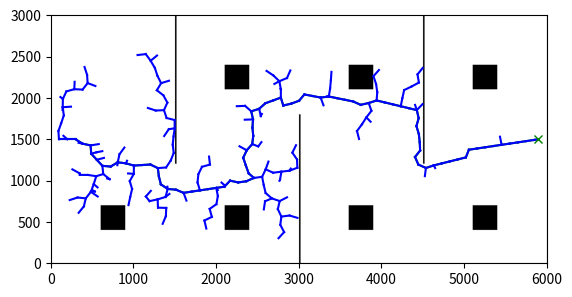

Source code (Python):
import numpy as np
import matplotlib.pyplot as plt
import time

class Node:
    def __init__(self, point, parent=None):
        self.point = np.array(point)
        self.parent = parent
        self.cost = 0 if parent is None else parent.cost + np.linalg.norm(self.point - parent.point)

def plot_map(width, height):
    obstacle_space = np.full((height, width), 0)  # No obstacle: 0
    
    # Define rectangular obstacles
    obstacle_space[1200:3000, 1500:1520] = 1  # Obstacle 1
    obstacle_space[0:1800, 3000:3020] = 1     # Obstacle 2
    obstacle_space[1200:3000, 4500:4520] = 1  # Obstacle 3

    # Square obstacles
    square_centers = [(750, 550), (2250, 550), (3750, 550), (5250, 550), (2250, 2250), (3750, 2250), (5250, 2250)]
    square_size = 300
    for cx, cy in square_centers:
        tl_x = cx - square_size // 2
        tl_y = cy - square_size // 2
        obstacle_space[tl_y:tl_y + square_size, tl_x:tl_x + square_size] = 1
    
    # Boundary walls
    obstacle_space[0, :] = 1
    obstacle_space[-1, :] = 1
    obstacle_space[:, 0] = 1
    obstacle_space[:, -1] = 1

    return obstacle_space

def check_collision(line_seg, obstacle_space):
    x0, y0 = map(int, line_seg[0])
    x1, y1 = map(int, line_seg[1])
    dx, dy = abs(x1 - x0), abs(y1 - y0)
    sx, sy = np.sign(x1 - x0), np.sign(y1 - y0)
    err = dx - dy
    while True:
        if obstacle_space[y0, x0] == 1:  # Check if it hits an obstacle
            return True
        if (x0 == x1) and (y0 == y1):
            break
        e2 = 2 * err
        if e2 > -dy:
            err -= dy
            x0 += sx
        if e2 < dx:
            err += dx
            y0 += sy
    return False

def nearest(nodes, point):
    return min(nodes, key=lambda node: np.linalg.norm(node.point - point))

def steer(from_node, to_point, step_size):
    direction = np.array(to_point) - from_node.point
    norm = np.linalg.norm(direction)
    direction = (direction / norm) * min(step_size, norm)
    new_point = from_node.point + direction
    return Node(new_point, from_node)

def plot_tree(nodes, ax, goal, obstacle_space):
    ax.imshow(obstacle_space, cmap='Greys', origin='lower')  # Show obstacle map
    for node in nodes:
        if node.parent:
            ax.plot([node.point[0], node.parent.point[0]], [node.point[1], node.parent.point[1]], 'b-')
    # ax.plot([node.point[0] for node in nodes], [node.point[1] for node in nodes], 'ro')
    ax.plot(goal[0], goal[1], 'gx')
    plt.pause(0.01)

def backtrack_path(goal_node):
    path = []
    current_node = goal_node
    while current_node is not None:
        path.append(current_node.point)
        current_node = current_node.parent
    path.reverse()  # Reverse to start from the initial point to the goal
    return path

def rrt_star(start, goal, obstacle_space, num_iterations=5500, step_size=100, threshold=20, goal_bias=0.4):
    if obstacle_space[int(start[1]), int(start[0])] == 1 or obstacle_space[int(goal[1]), int(goal[0])] == 1:
        raise ValueError("Start or goal is inside an obstacle.")

    nodes = [Node(start)]
    fig, ax = plt.subplots()
    ax.set_xlim(0, obstacle_space.shape[1])
    ax.set_ylim(0, obstacle_space.shape[0])
    ax.imshow(obstacle_space, cmap='Greys', origin='lower')  # Initial plot of the obstacle space

    for i in range(num_iterations):
        if np.random.rand() < goal_bias:  # With goal_bias probability, sample the goal
            random_point = goal
        else:
            random_point = np.random.rand(2) * obstacle_space.shape[::-1]
        
        if obstacle_space[int(random_point[1]), int(random_point[0])] == 1:
            continue
        
        nearest_node = nearest(nodes, random_point)
        new_node = steer(nearest_node, random_point, step_size)
        if not check_collision((nearest_node.point, new_node.point), obstacle_space):
            nodes.append(new_node)
            if i % 100 == 0:
                # plot_tree(nodes, ax, goal, obstacle_space)
                pass 
            if np.linalg.norm(new_node.point - goal) <= threshold:
                print("Goal Reached")
                final_path = backtrack_path(new_node)
                for idx in range(len(final_path) - 1):
                    ax.plot([final_path[idx][0], final_path[idx+1][0]], [final_path[idx][1], final_path[idx+1][1]], 'g-')
                plot_tree(nodes, ax, goal, obstacle_space)
                return nodes, final_path
    return nodes, None

if __name__ == '__main__':
    width, height = 6000, 3000
    obstacle_space = plot_map(width, height)
    start = (100, 1500)
    goal = (5900, 1500)
    start_time = time.time()
    nodes, path = rrt_star(start, goal, obstacle_space)
    end_time = time.time()
    plt.show()
    
    print(f"Time Taken: {end_time - start_time} seconds")
    if path:
        print("Path length:", len(path))
